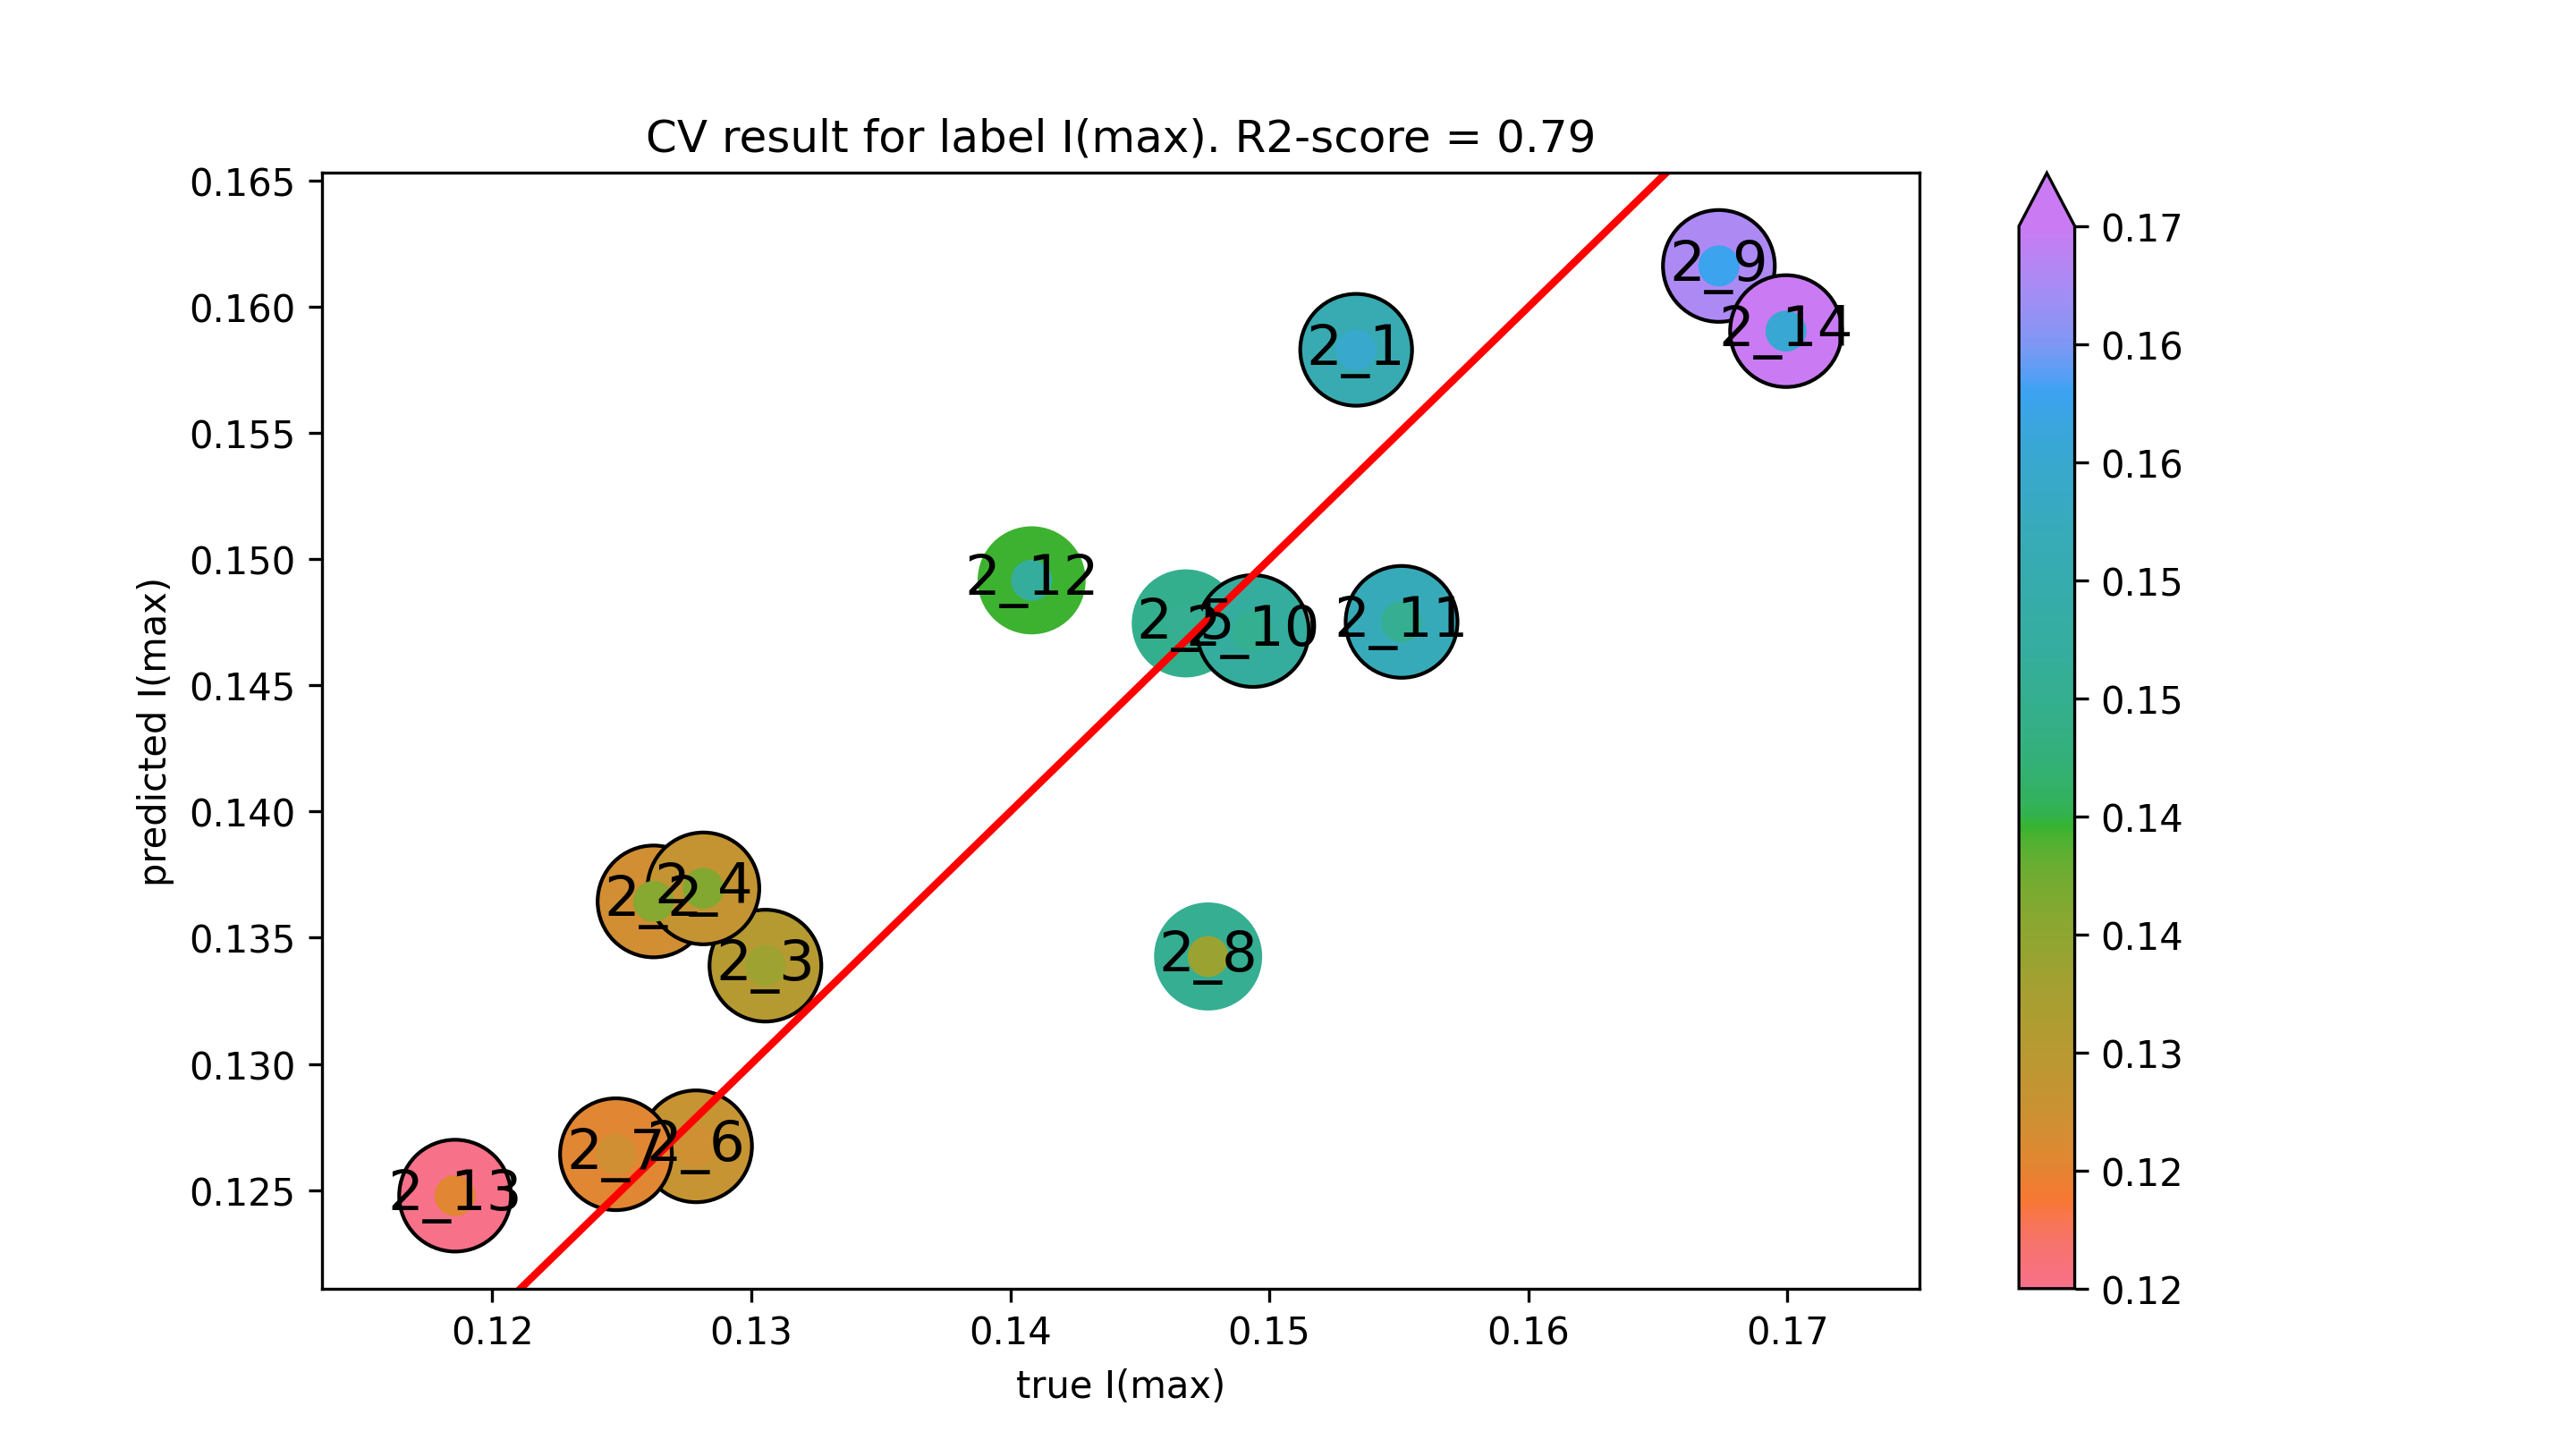

The file beside this chart, header and first rows:
true I(max), predicted I(max)
0.1534, 0.1583
0.1262, 0.1364
0.1305, 0.1339
0.1282, 0.137
0.1468, 0.1475
0.1279, 0.1267
0.1248, 0.1264
0.1476, 0.1343
0.1674, 0.1616
0.1494, 0.1472
0.1551, 0.1475
0.1408, 0.1492
0.1186, 0.1248
0.1699, 0.159
